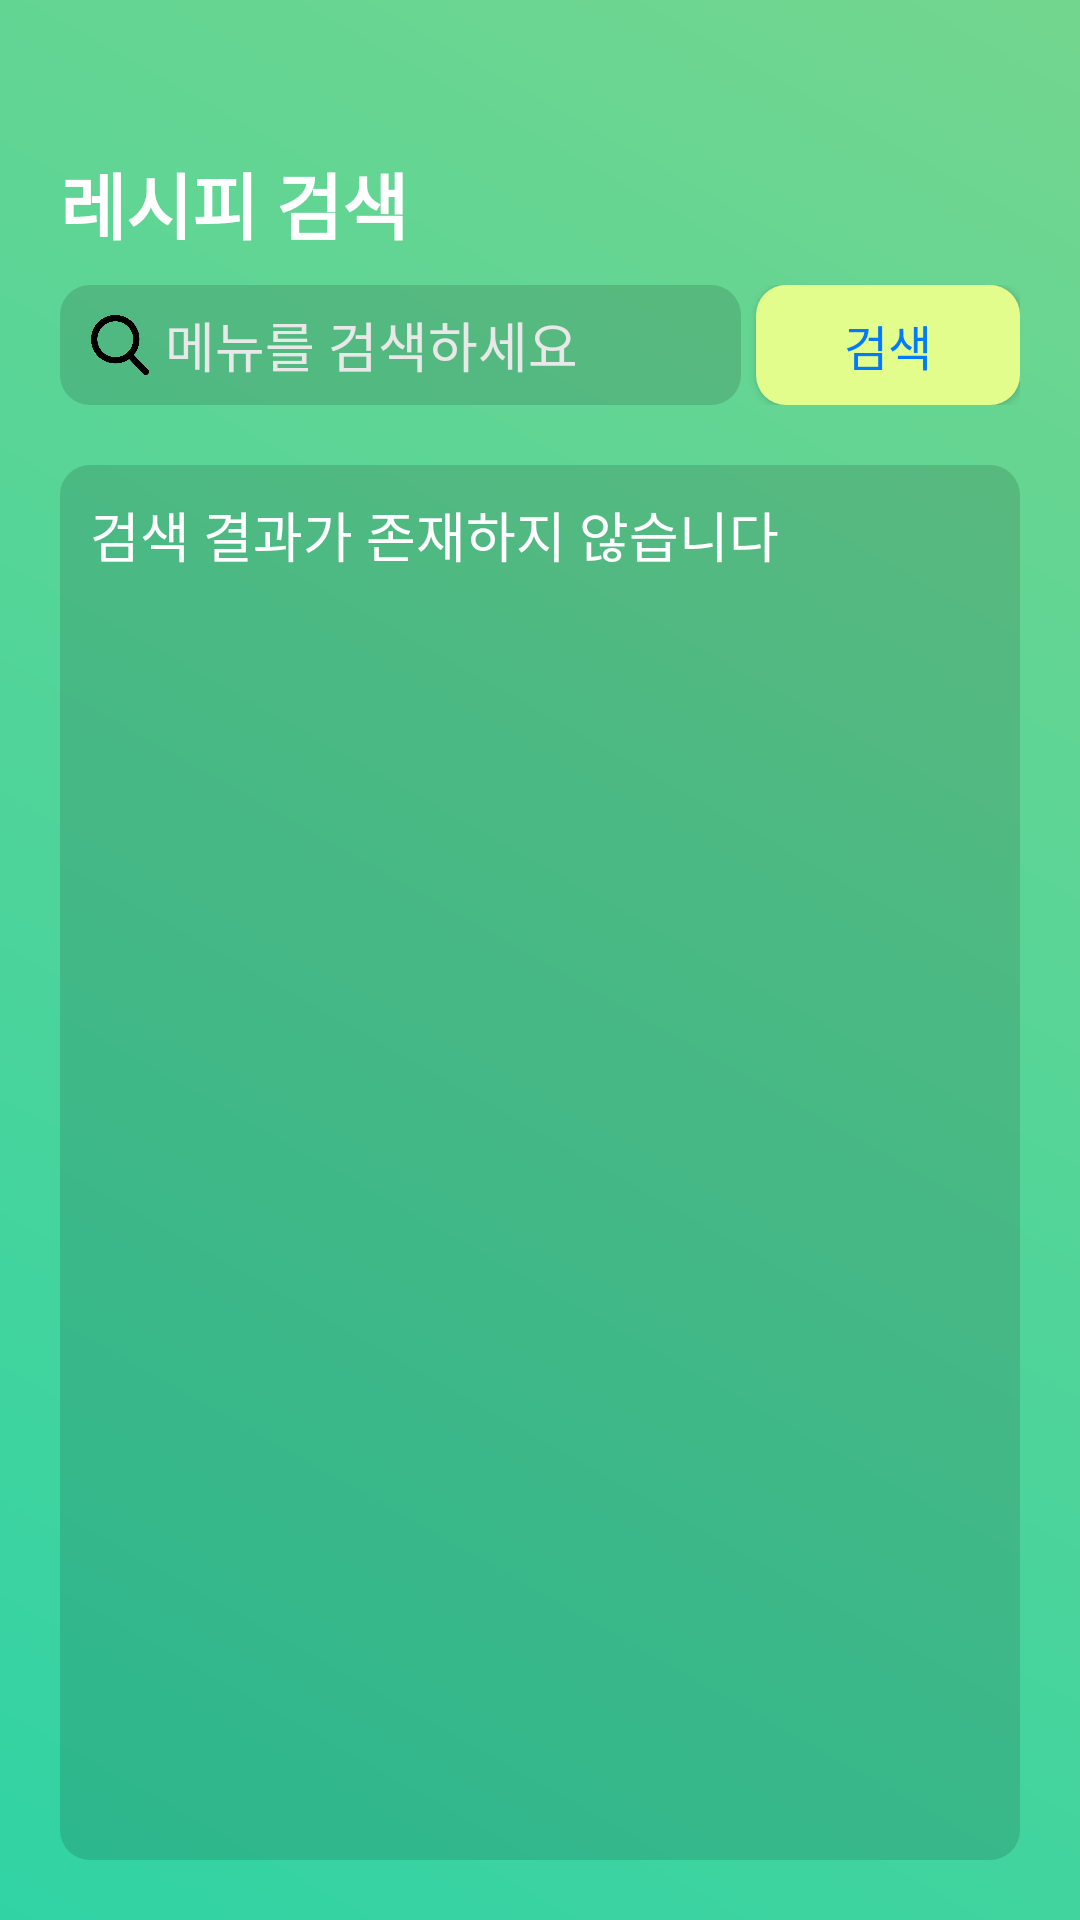

The Android layout XML behind this screen, and the referenced resources:
<!-- AndroidManifest.xml: application theme AppTheme -->
<!-- res/layout/activity_search_recipe.xml -->
<?xml version="1.0" encoding="utf-8"?>
<LinearLayout
        xmlns:android="http://schemas.android.com/apk/res/android"
        xmlns:tools="http://schemas.android.com/tools"
        android:orientation="vertical"
        android:layout_width="match_parent"
        android:layout_height="match_parent"
        android:background="@drawable/default_background"
        tools:context=".SearchHealthFoodActivity">

    <TextView android:layout_width="wrap_content" android:layout_height="wrap_content"
              android:text="레시피 검색"
              android:textColor="@color/white"
              android:textStyle="bold"
              android:textSize="24sp"
              android:layout_marginHorizontal="20dp"
              android:layout_marginTop="50dp"/>

    
    <RelativeLayout android:layout_width="match_parent" android:layout_height="wrap_content"
                    android:id="@+id/searchLayout"
                    android:layout_marginTop="10dp"
                    android:layout_marginHorizontal="20dp">

        <RelativeLayout android:layout_width="match_parent" android:layout_height="wrap_content"
                        android:background="@drawable/meal_background"
                        android:layout_marginRight="5dp"
                        android:layout_toLeftOf="@id/searchBtn">

            <ImageView android:layout_width="20dp" android:layout_height="20dp"
                       android:layout_marginLeft="10dp"
                       android:layout_centerVertical="true"
                       android:id="@+id/searchIv"
                       android:src="@drawable/search"/>
            <EditText android:layout_width="match_parent" android:layout_height="40dp"
                      android:layout_marginLeft="5dp"
                      android:id="@+id/searchEt"
                      android:layout_toRightOf="@id/searchIv"
                      android:layout_centerVertical="true"
                      android:background="#00000000"
                      android:textColor="@color/white"
                      android:hint="메뉴를 검색하세요"
                      android:inputType="text"
                      android:imeOptions="actionSearch"
                      android:textColorHint="@color/hint_color_white"/>
        </RelativeLayout>

        <Button android:layout_width="wrap_content" android:layout_height="40dp"
                android:background="@drawable/btn_lime"
                android:layout_centerVertical="true"
                android:layout_alignParentRight="true"
                android:id="@+id/searchBtn"
                android:text="검색"
                android:textSize="16sp"
                android:textColor="@color/ios_blue"/>
    </RelativeLayout>

    <ScrollView android:layout_width="match_parent" android:layout_height="match_parent"
                android:id="@+id/contentScroll"
                android:layout_margin="20dp"
                android:background="@drawable/meal_background">
        <LinearLayout android:layout_width="match_parent" android:layout_height="wrap_content"
                      android:id="@+id/contentLayout"
                      android:orientation="vertical">

            <TextView android:layout_width="match_parent" android:layout_height="wrap_content"
                      android:layout_margin="10dp"
                      android:id="@+id/noResultTv"
                      android:text="검색 결과가 존재하지 않습니다"
                      android:textColor="@color/white"
                      android:textSize="18sp"/>

        </LinearLayout>
    </ScrollView>

</LinearLayout>
<!-- resources referenced by this layout -->
<resources>
  <color name="hint_color_white">#E8E8E8</color>
  <color name="ios_blue">#007AFF</color>
  <color name="white">#FFFFFF</color>
  <!-- drawable btn_lime (drawable) -->
  <?xml version="1.0" encoding="utf-8"?>
  <layer-list xmlns:android="http://schemas.android.com/apk/res/android">
  
      <item>
          <shape android:shape="rectangle">
              <solid android:color = "@color/lime" />
              <corners android:radius="10dp"></corners>
          </shape>
  
      </item>
  </layer-list>
  <!-- drawable default_background (drawable) -->
  <?xml version="1.0" encoding="utf-8"?>
  <shape xmlns:android="http://schemas.android.com/apk/res/android">
      <gradient
              android:angle="225"
              android:type="linear"
              android:startColor="#73D68E"
              android:endColor="#31D3A4"/>
  </shape>
  <!-- drawable meal_background (drawable) -->
  <?xml version="1.0" encoding="utf-8"?>
  <layer-list xmlns:android="http://schemas.android.com/apk/res/android">
  
      <item>
          <shape android:shape="rectangle">
              <solid android:color = "#22000000" />
              <corners android:radius="10dp"></corners>
          </shape>
  
      </item>
  </layer-list>
  <!-- drawable search: png bitmap (drawable, 10712 bytes) -->
  <style name="AppTheme" parent="Theme.AppCompat.Light.DarkActionBar">
          
          <item name="colorPrimary">@color/colorPrimary</item>
          <item name="colorPrimaryDark">@color/colorPrimaryDark</item>
          <item name="colorAccent">@color/colorAccent</item>
          <item name="android:windowDrawsSystemBarBackgrounds">true</item>
          <item name="android:statusBarColor">@android:color/transparent</item>
          <item name="android:navigationBarColor">#EFEFEF</item>
          <item name="android:windowTranslucentStatus">true</item>
          <item name="windowNoTitle">true</item>
      </style>
  <color name="lime">#E2FD8C</color>
  <color name="colorPrimary">#008577</color>
  <color name="colorPrimaryDark">#00574B</color>
  <color name="colorAccent">#D81B60</color>
</resources>
